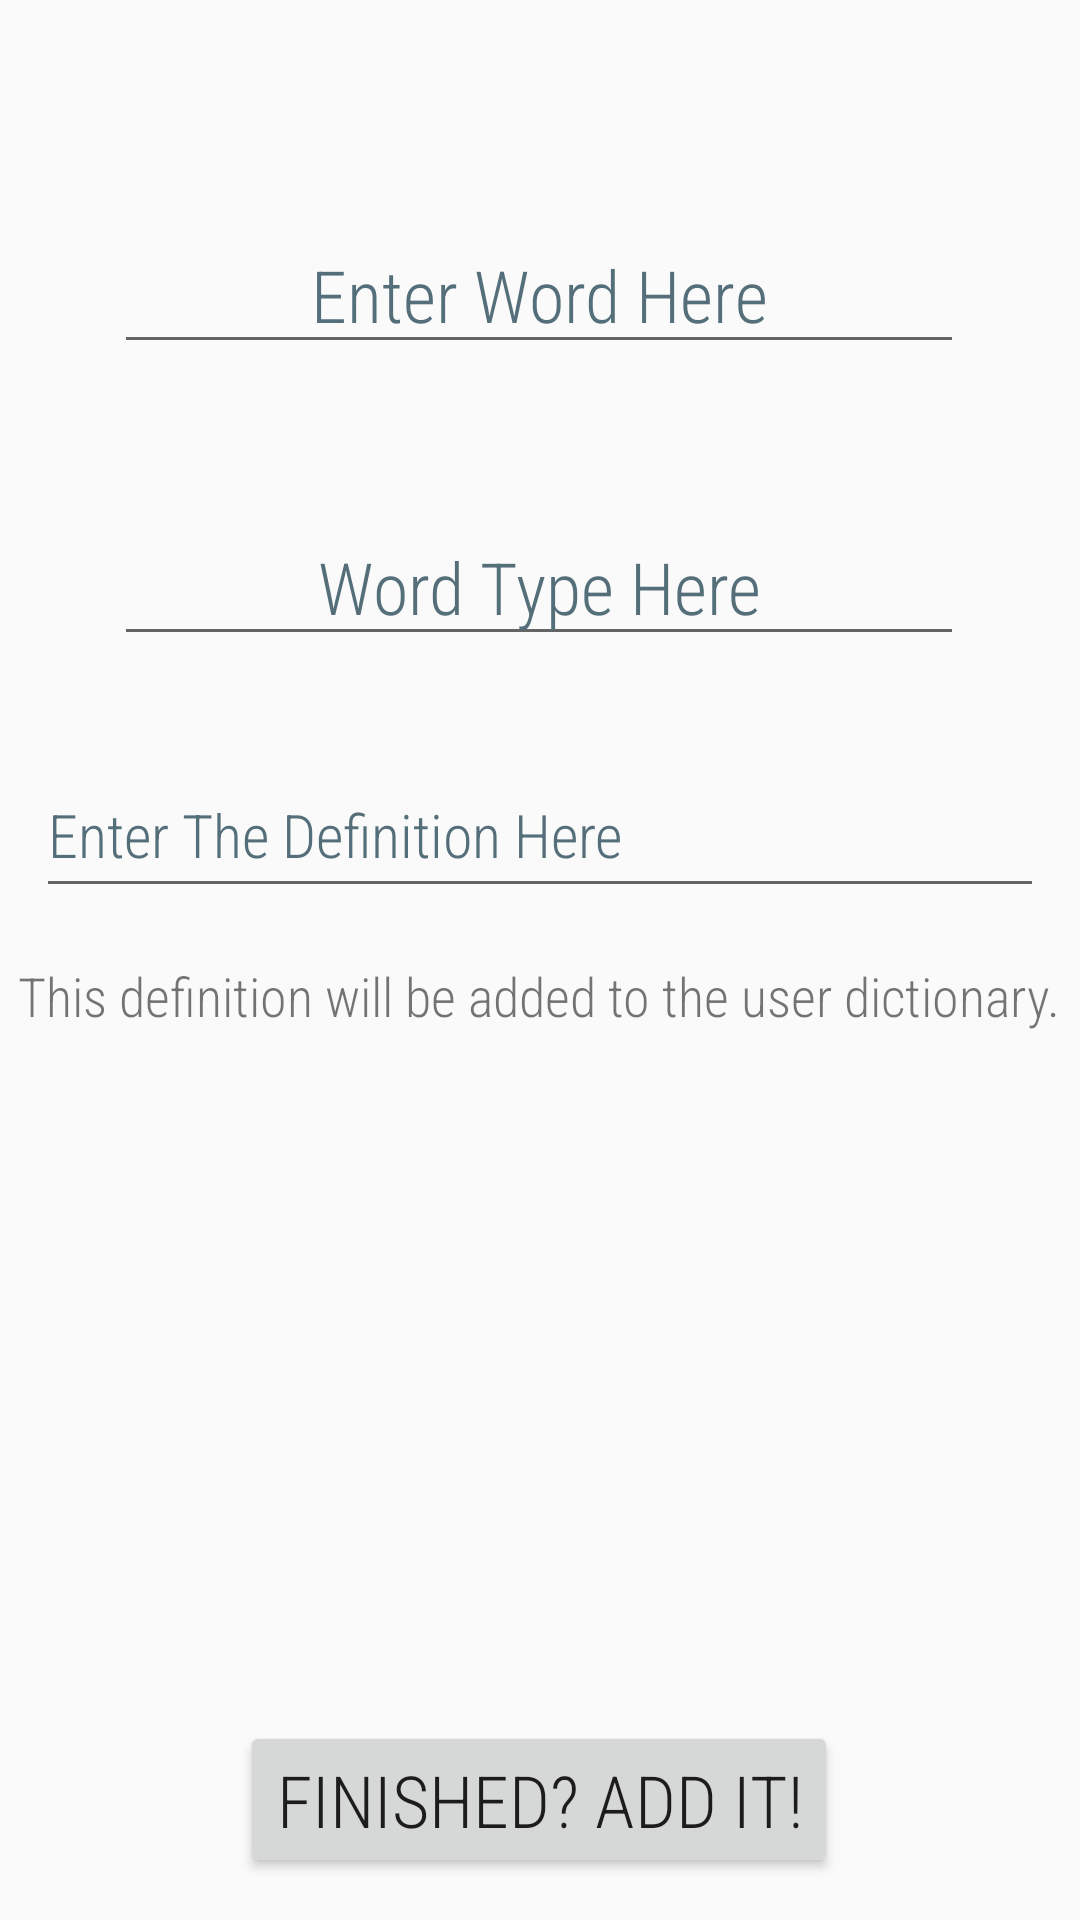

Here is an Android app screen rendered from its layout file. Give the layout XML and the strings, colors and styles it references.
<!-- AndroidManifest.xml: application theme Theme.Final_Project_EECS_1022 -->
<!-- res/layout/fragment_add_word.xml -->
<?xml version="1.0" encoding="utf-8"?>
<androidx.constraintlayout.widget.ConstraintLayout xmlns:android="http://schemas.android.com/apk/res/android"
    xmlns:app="http://schemas.android.com/apk/res-auto"
    xmlns:tools="http://schemas.android.com/tools"
    android:layout_width="match_parent"
    android:layout_height="match_parent"
    tools:context=".addWordFragment">

    <EditText
        android:id="@+id/enterWordToAdd"
        android:layout_width="wrap_content"
        android:layout_height="wrap_content"
        android:layout_marginTop="72dp"
        android:ems="10"
        android:fontFamily="sans-serif-condensed-light"
        android:gravity="center"
        android:hint="Enter Word Here"
        android:inputType="textPersonName"
        android:minHeight="48dp"
        android:textColorHint="#546E7A"
        android:textSize="24sp"
        app:layout_constraintEnd_toEndOf="parent"
        app:layout_constraintHorizontal_bias="0.496"
        app:layout_constraintStart_toStartOf="parent"
        app:layout_constraintTop_toTopOf="parent" />

    <TextView
        android:id="@+id/textView5"
        android:layout_width="wrap_content"
        android:layout_height="wrap_content"
        android:fontFamily="sans-serif-condensed-light"
        android:text="This definition will be added to the user dictionary."
        android:textSize="18sp"
        app:layout_constraintBottom_toBottomOf="parent"
        app:layout_constraintEnd_toEndOf="parent"
        app:layout_constraintHorizontal_bias="0.491"
        app:layout_constraintStart_toStartOf="parent"
        app:layout_constraintTop_toTopOf="parent"
        app:layout_constraintVertical_bias="0.519" />

    <EditText
        android:id="@+id/enterWordDefinition"
        android:layout_width="match_parent"
        android:layout_height="wrap_content"
        android:layout_marginHorizontal="12dp"
        android:layout_marginTop="36dp"
        android:ems="10"
        android:fontFamily="sans-serif-condensed-light"
        android:gravity="top"
        android:hint="Enter The Definition Here"
        android:inputType="textMultiLine"
        android:minHeight="48dp"
        android:textColorHint="#546E7A"
        android:textSize="20sp"
        app:layout_constraintEnd_toEndOf="parent"
        app:layout_constraintStart_toStartOf="parent"
        app:layout_constraintTop_toBottomOf="@+id/enterWordTypeToAdd" />

    <EditText
        android:id="@+id/enterWordTypeToAdd"
        android:layout_width="wrap_content"
        android:layout_height="wrap_content"
        android:layout_marginTop="48dp"
        android:ems="10"
        android:fontFamily="sans-serif-condensed-light"
        android:gravity="center"
        android:hint="Word Type Here"
        android:inputType="textPersonName"
        android:minHeight="48dp"
        android:textColorHint="#546E7A"
        android:textSize="24sp"
        app:layout_constraintEnd_toEndOf="parent"
        app:layout_constraintHorizontal_bias="0.496"
        app:layout_constraintStart_toStartOf="parent"
        app:layout_constraintTop_toBottomOf="@+id/enterWordToAdd" />

    <Button
        android:id="@+id/addWordToDictionary"
        android:layout_width="wrap_content"
        android:layout_height="wrap_content"
        android:text="Finished? Add it!"
        app:layout_constraintBottom_toBottomOf="parent"
        app:layout_constraintEnd_toEndOf="parent"
        android:textSize="24sp"
        android:fontFamily="sans-serif-condensed-light"
        app:layout_constraintHorizontal_bias="0.498"
        app:layout_constraintStart_toStartOf="parent"
        app:layout_constraintTop_toTopOf="parent"
        app:layout_constraintVertical_bias="0.976" />

</androidx.constraintlayout.widget.ConstraintLayout>
<!-- resources referenced by this layout -->
<resources>
  <style name="Theme.Final_Project_EECS_1022" parent="Theme.AppCompat.Light.NoActionBar">
          
          <item name="colorPrimary">@color/black</item>
          <item name="colorPrimaryVariant">@color/purple_700</item>
          <item name="colorOnPrimary">@color/white</item>
          
          <item name="colorSecondary">@color/teal_200</item>
          <item name="colorSecondaryVariant">@color/teal_700</item>
          <item name="colorOnSecondary">@color/black</item>
          
          <item name="android:statusBarColor" tools:targetApi="l">?attr/colorPrimaryVariant</item>
          
              
          <item name="colorPrimaryDark">@color/black</item>
          <item name="colorAccent">@color/white</item>
      </style>
  <color name="black">#FF000000</color>
  <color name="purple_700">#FF3700B3</color>
  <color name="white">#FFFFFFFF</color>
  <color name="teal_200">#FF03DAC5</color>
  <color name="teal_700">#FF018786</color>
</resources>
